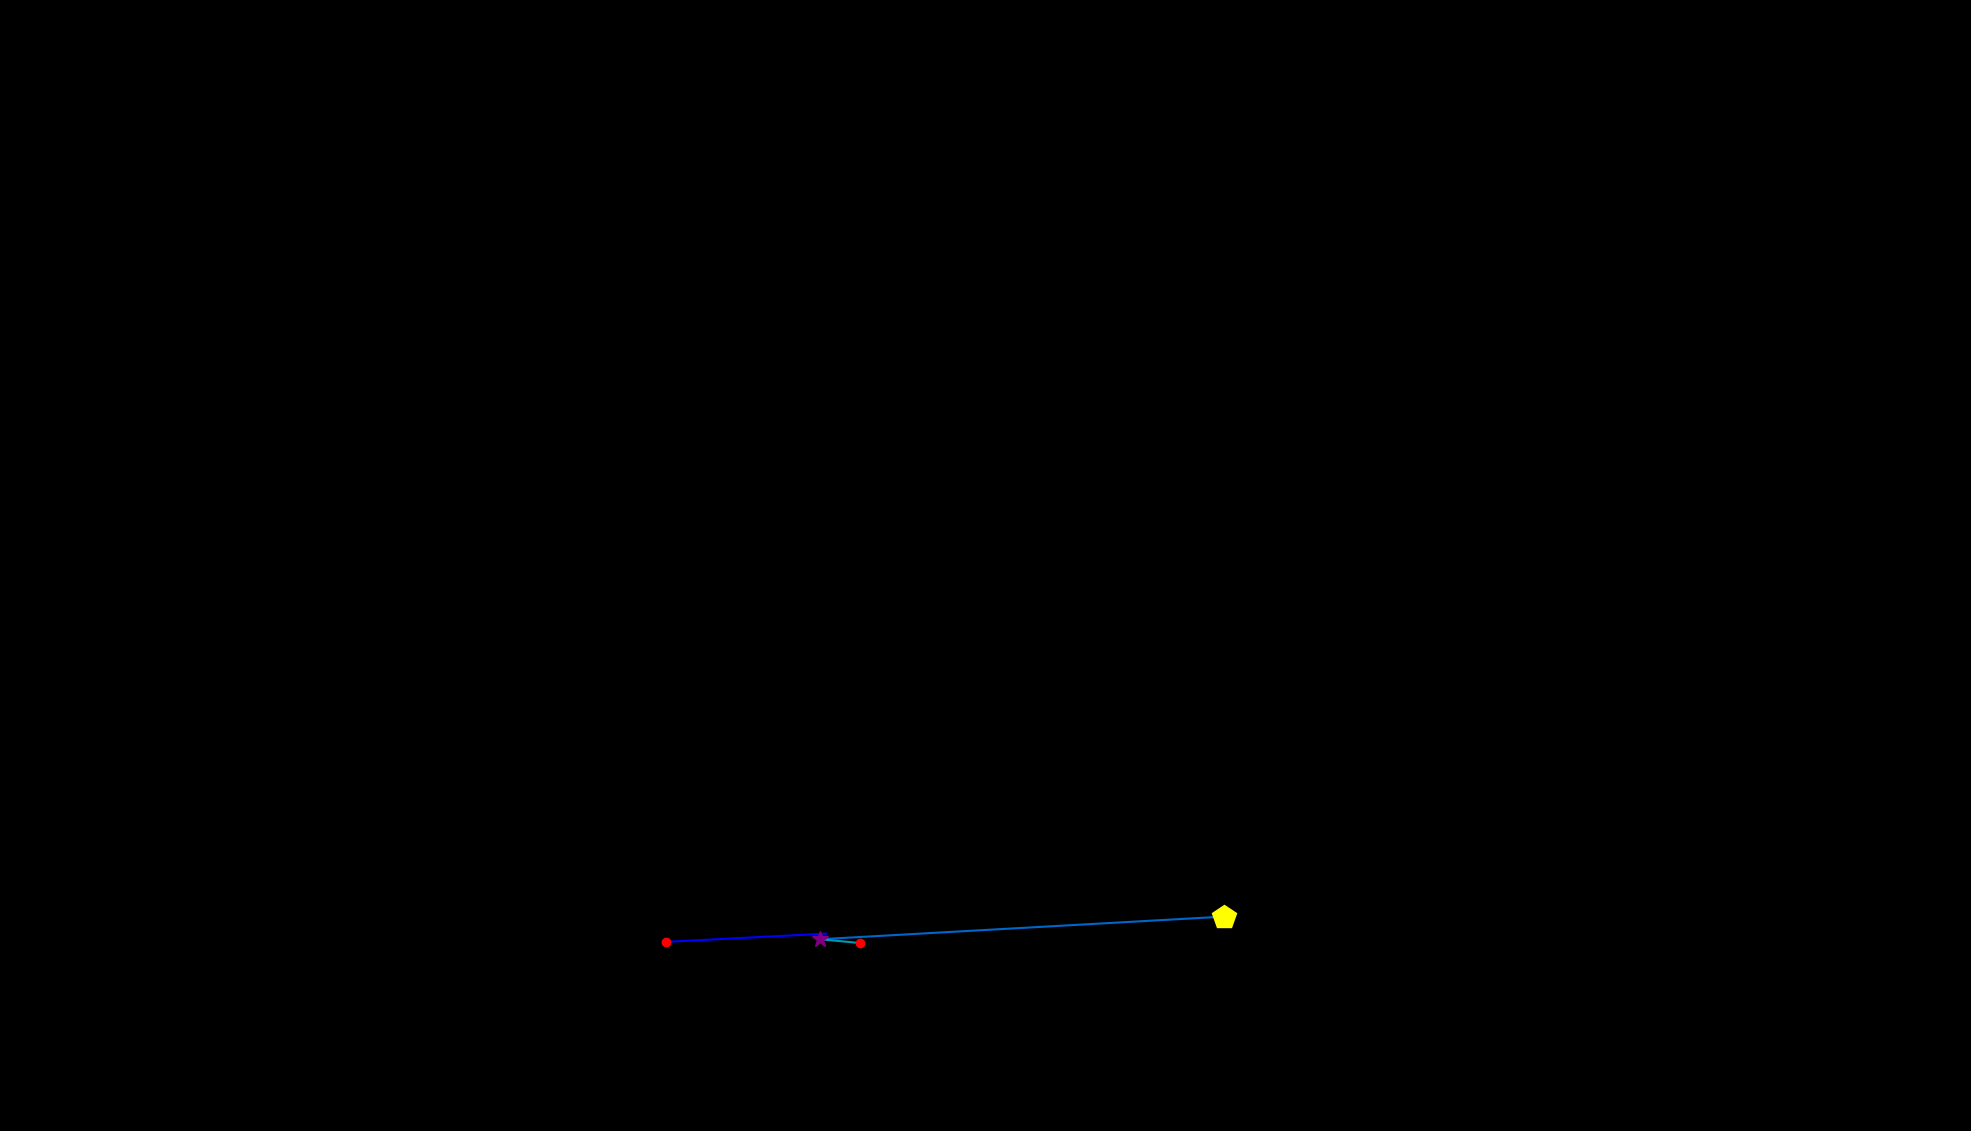

Source data for this figure (header and first rows):
, fixation_id, timestamp, avg_gaze_x, avg_gaze_y, duration
0, 124.0, 34818, 864.8, 245.6, 144.6
1, 125.0, 35180, 1073, 256.3, 108.5
2, 127.0, 35602, 1589, 278.4, 518.2
3, 128.0, 36216, 1065, 249, 397.7
4, 129.0, 36638, 1117, 244.1, 120.5
